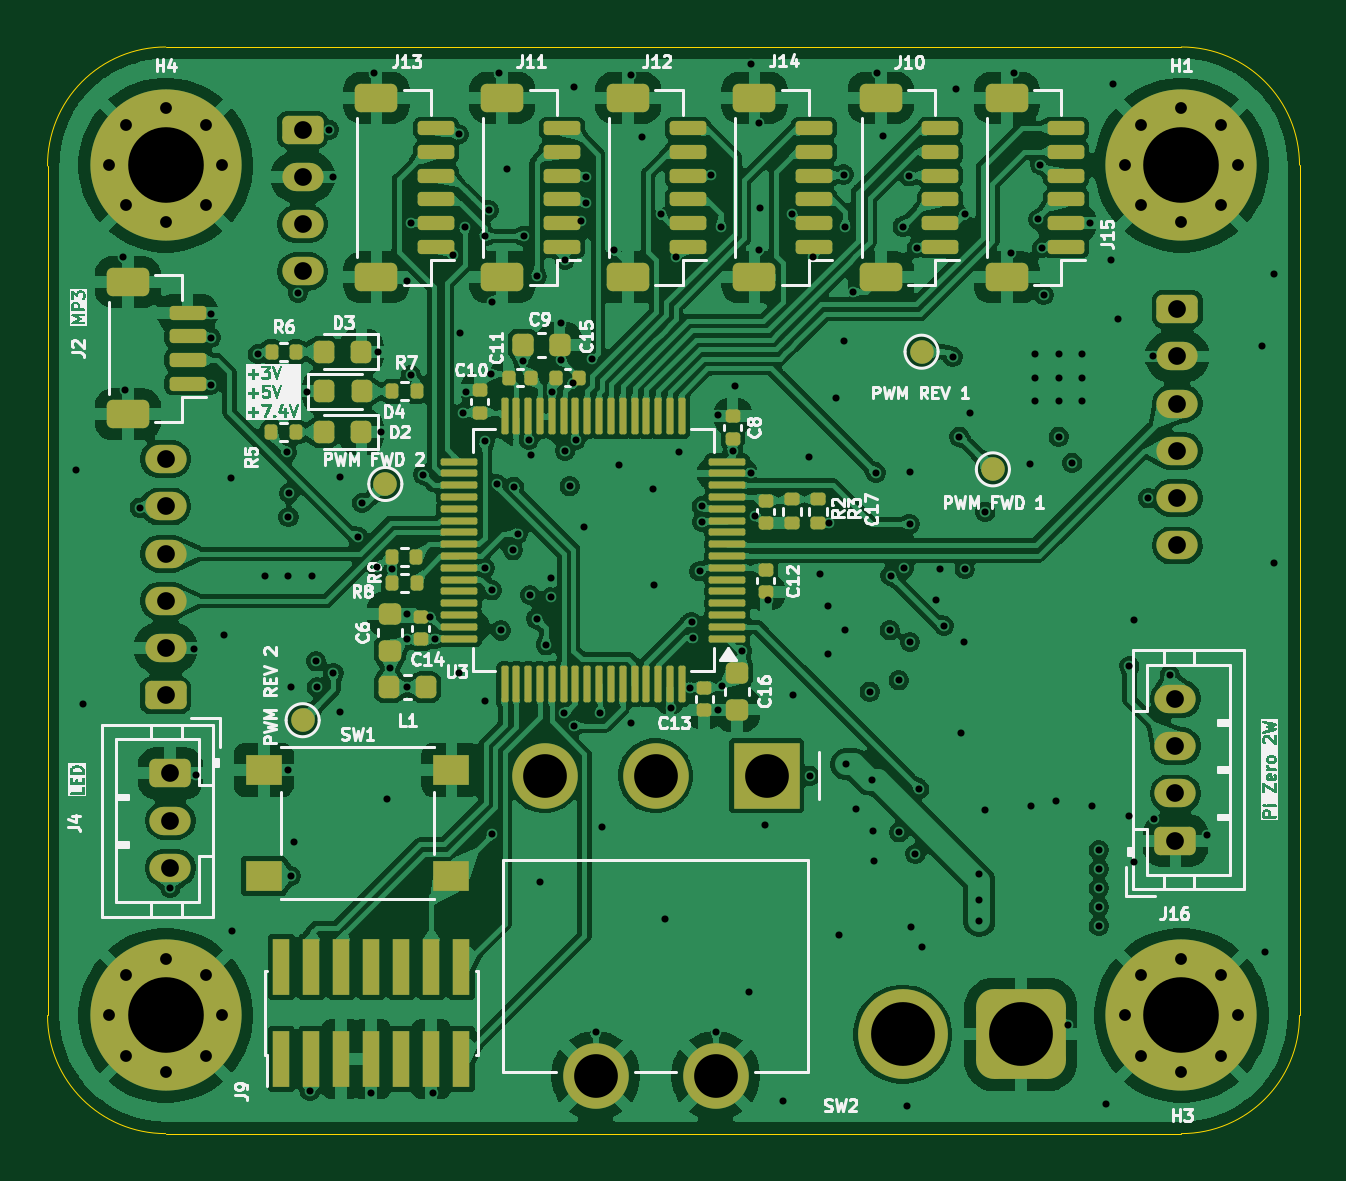
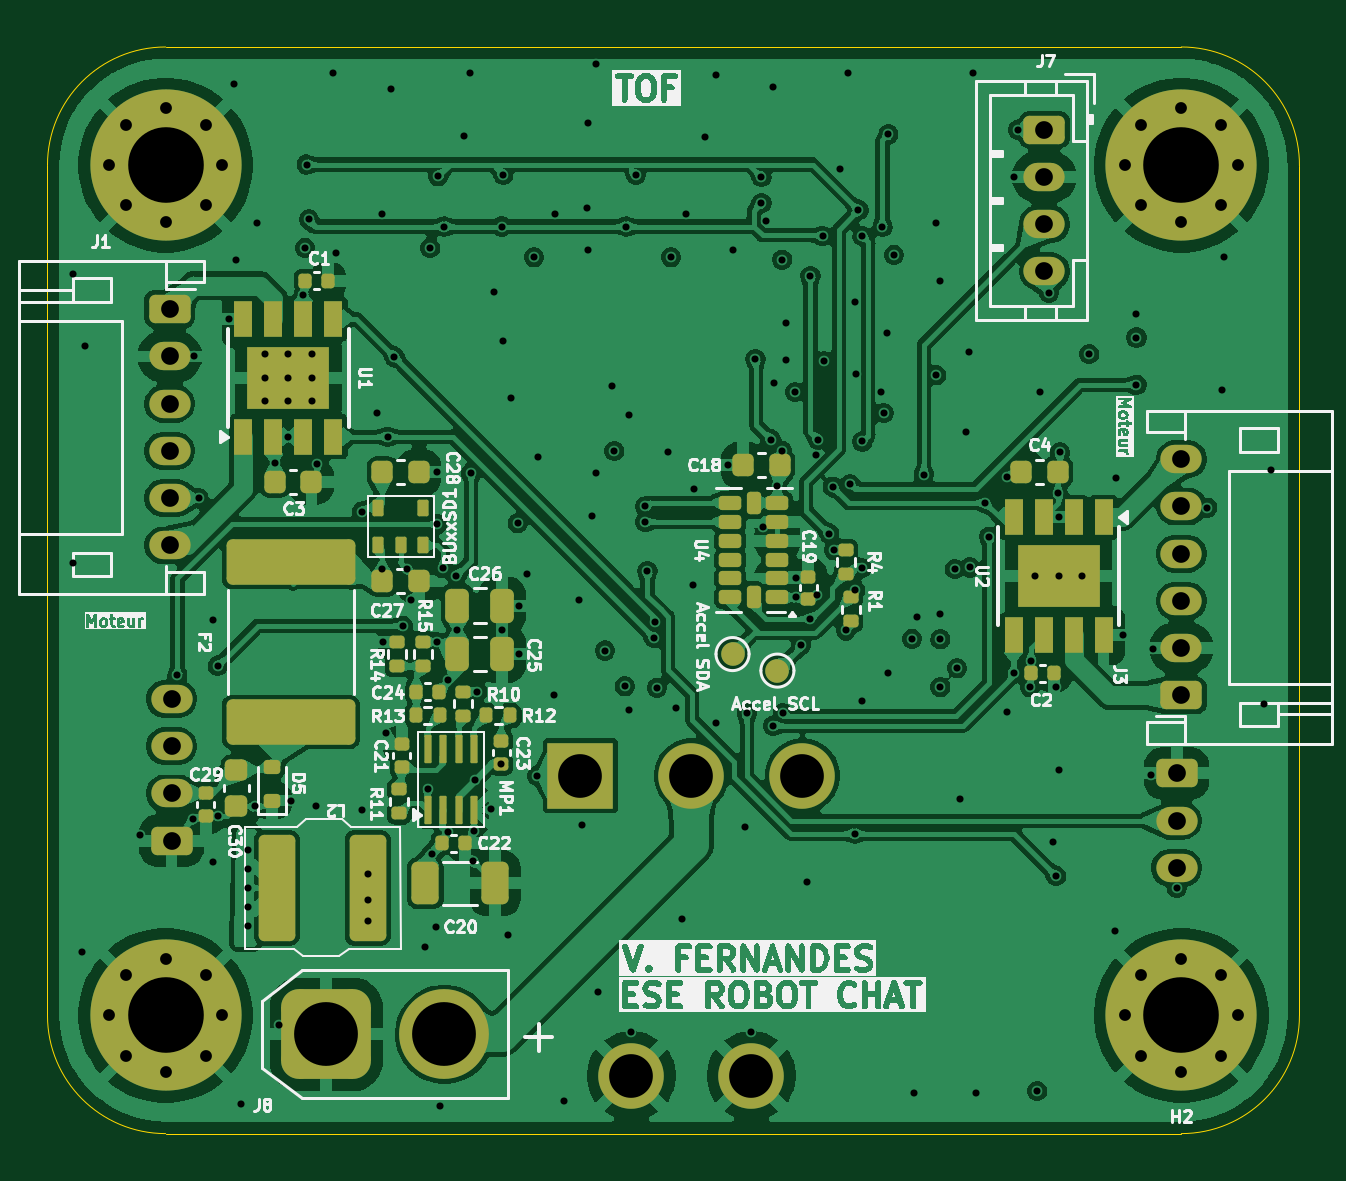
Circuit board: 13 layer files. Board 53.0 x 46.0 mm.
- bottom_copper: PCB projet ESE-B_Cu.gbr (399872 bytes)
- bottom_mask: PCB projet ESE-B_Mask.gbr (8947 bytes)
- paste: PCB projet ESE-B_Paste.gbr (6440 bytes)
- bottom_silk: PCB projet ESE-B_Silkscreen.gbr (140794 bytes)
- outline: PCB projet ESE-Edge_Cuts.gbr (989 bytes)
- top_copper: PCB projet ESE-F_Cu.gbr (463016 bytes)
- top_mask: PCB projet ESE-F_Mask.gbr (10545 bytes)
- paste: PCB projet ESE-F_Paste.gbr (7922 bytes)
- top_silk: PCB projet ESE-F_Silkscreen.gbr (98565 bytes)
- inner_copper: PCB projet ESE-In1_Cu.gbr (138722 bytes)
- inner_copper: PCB projet ESE-In2_Cu.gbr (262685 bytes)
- drill: PCB projet ESE-NPTH.drl (269 bytes)
- drill: PCB projet ESE-PTH.drl (5018 bytes)

=== bottom_copper: PCB projet ESE-B_Cu.gbr (399872 bytes, source omitted) ===
=== bottom_mask: PCB projet ESE-B_Mask.gbr (8947 bytes, source omitted) ===
=== paste: PCB projet ESE-B_Paste.gbr (6440 bytes, source omitted) ===
=== bottom_silk: PCB projet ESE-B_Silkscreen.gbr (140794 bytes, source omitted) ===
=== outline: PCB projet ESE-Edge_Cuts.gbr ===
%TF.GenerationSoftware,KiCad,Pcbnew,9.0.0*%
%TF.CreationDate,2025-10-01T14:09:25+02:00*%
%TF.ProjectId,PCB projet ESE,50434220-7072-46f6-9a65-74204553452e,rev?*%
%TF.SameCoordinates,Original*%
%TF.FileFunction,Profile,NP*%
%FSLAX46Y46*%
G04 Gerber Fmt 4.6, Leading zero omitted, Abs format (unit mm)*
G04 Created by KiCad (PCBNEW 9.0.0) date 2025-10-01 14:09:25*
%MOMM*%
%LPD*%
G01*
G04 APERTURE LIST*
%TA.AperFunction,Profile*%
%ADD10C,0.050000*%
%TD*%
G04 APERTURE END LIST*
D10*
X132000000Y-95000000D02*
G75*
G02*
X127000000Y-100000000I-5000000J0D01*
G01*
X79000000Y-59035534D02*
X79000000Y-95000000D01*
X127000000Y-100000000D02*
X84000000Y-100000000D01*
X84000000Y-53999874D02*
X127000000Y-54000000D01*
X132000000Y-59000000D02*
X132000000Y-95000000D01*
X127000000Y-54000000D02*
G75*
G02*
X132000000Y-59000000I0J-5000000D01*
G01*
X79000000Y-59035534D02*
G75*
G02*
X84000000Y-53999874I5000000J35534D01*
G01*
X84000000Y-100000000D02*
G75*
G02*
X79000000Y-95000000I0J5000000D01*
G01*
M02*

=== top_copper: PCB projet ESE-F_Cu.gbr (463016 bytes, source omitted) ===
=== top_mask: PCB projet ESE-F_Mask.gbr (10545 bytes, source omitted) ===
=== paste: PCB projet ESE-F_Paste.gbr (7922 bytes, source omitted) ===
=== top_silk: PCB projet ESE-F_Silkscreen.gbr (98565 bytes, source omitted) ===
=== inner_copper: PCB projet ESE-In1_Cu.gbr (138722 bytes, source omitted) ===
=== inner_copper: PCB projet ESE-In2_Cu.gbr (262685 bytes, source omitted) ===
=== drill: PCB projet ESE-NPTH.drl ===
M48
; DRILL file {KiCad 9.0.0} date 2025-10-01T14:10:31+0200
; FORMAT={-:-/ absolute / metric / decimal}
; #@! TF.CreationDate,2025-10-01T14:10:31+02:00
; #@! TF.GenerationSoftware,Kicad,Pcbnew,9.0.0
; #@! TF.FileFunction,NonPlated,1,4,NPTH
FMAT,2
METRIC
%
G90
G05
M30

=== drill: PCB projet ESE-PTH.drl ===
M48
; DRILL file {KiCad 9.0.0} date 2025-10-01T14:10:31+0200
; FORMAT={-:-/ absolute / metric / decimal}
; #@! TF.CreationDate,2025-10-01T14:10:31+02:00
; #@! TF.GenerationSoftware,Kicad,Pcbnew,9.0.0
; #@! TF.FileFunction,Plated,1,4,PTH
FMAT,2
METRIC
; #@! TA.AperFunction,Plated,PTH,ViaDrill
T1C0.300
; #@! TA.AperFunction,Plated,PTH,ComponentDrill
T2C0.500
; #@! TA.AperFunction,Plated,PTH,ComponentDrill
T3C0.750
; #@! TA.AperFunction,Plated,PTH,ComponentDrill
T4C1.850
; #@! TA.AperFunction,Plated,PTH,ComponentDrill
T5C2.700
; #@! TA.AperFunction,Plated,PTH,ComponentDrill
T6C3.200
%
G90
G05
T1
X80.2Y-71.925
X80.5Y-81.825
X82.2Y-62.9
X82.3Y-68.5
X82.9Y-73.5
X84.2Y-89.6
X85.2Y-79.5
X85.3Y-84.8
X85.9Y-65.3
X85.9Y-66.3
X85.9Y-68.3
X86.475Y-78.9
X86.75Y-72.25
X86.825Y-91.425
X87.9Y-67.0
X88.2Y-76.4
X89.141Y-71.159
X89.2Y-73.9
X89.2Y-76.4
X89.2Y-84.6
X89.225Y-72.9
X89.3Y-81.1
X89.3Y-89.1
X89.425Y-87.65
X89.6Y-64.4
X90.0Y-68.6
X90.1Y-98.2
X90.2Y-76.4
X90.36Y-80.0
X90.4Y-81.1
X90.9Y-57.5
X91.1Y-59.5
X91.105Y-80.5
X91.4Y-72.2
X91.4Y-82.15
X92.129Y-74.729
X92.3Y-73.3
X92.7Y-98.3
X92.8Y-55.1
X92.959Y-76.034
X93.0Y-66.9
X93.1Y-70.3
X93.375Y-85.825
X93.5Y-80.3
X93.59Y-76.1
X94.2Y-63.9
X94.2Y-78.0
X94.2Y-79.08
X94.2Y-81.1
X94.375Y-67.9
X94.4Y-61.45
X94.9Y-72.1
X95.186Y-78.12
X95.3Y-98.3
X95.4Y-79.05
X96.164Y-62.8
X96.4Y-57.7
X96.4Y-80.5
X96.475Y-66.125
X96.6Y-69.5
X96.653Y-61.614
X96.7Y-68.6
X97.5Y-62.0
X97.5Y-70.7
X97.5Y-81.675
X97.516Y-76.052
X97.669Y-60.908
X97.786Y-67.861
X97.8Y-64.8
X97.8Y-77.0
X97.827Y-87.3
X98.025Y-72.5
X98.1Y-55.1
X98.2Y-78.7
X98.45Y-59.15
X98.7Y-75.3
X98.757Y-72.614
X98.9Y-74.6
X99.125Y-67.3
X99.175Y-62.0
X99.37Y-70.618
X99.425Y-77.2
X99.477Y-71.26
X99.7Y-63.7
X99.7Y-78.2
X99.85Y-89.35
X100.1Y-79.325
X100.3Y-76.5
X100.3Y-77.3
X100.35Y-68.6
X100.74Y-67.26
X100.75Y-65.7
X100.875Y-82.2
X100.9Y-63.0
X100.917Y-71.085
X101.1Y-72.6
X101.252Y-68.227
X101.271Y-82.729
X101.275Y-55.675
X101.37Y-70.618
X101.575Y-61.366
X101.7Y-74.3
X101.775Y-59.5
X101.775Y-60.6
X102.029Y-67.229
X102.2Y-95.7
X102.4Y-82.2
X102.475Y-87.025
X103.0Y-62.6
X103.2Y-71.7
X103.7Y-55.2
X103.7Y-82.6
X104.15Y-57.8
X104.625Y-72.7
X104.675Y-76.775
X104.95Y-61.075
X105.15Y-90.9
X105.396Y-82.003
X105.6Y-62.9
X105.75Y-71.14
X106.2Y-81.12
X106.264Y-78.337
X106.322Y-79.022
X106.6Y-76.2
X106.694Y-73.45
X106.7Y-74.1
X107.1Y-59.4
X107.3Y-95.7
X107.4Y-69.6
X107.4Y-82.08
X107.5Y-61.6
X107.562Y-81.062
X108.0Y-71.1
X108.1Y-68.35
X108.4Y-79.55
X108.7Y-94.025
X108.775Y-54.725
X108.78Y-72.022
X108.956Y-73.836
X109.1Y-57.2
X109.1Y-62.6
X109.15Y-60.825
X109.375Y-86.925
X109.5Y-77.4
X110.15Y-98.625
X110.495Y-61.071
X110.55Y-81.45
X111.25Y-71.35
X111.275Y-84.85
X111.4Y-62.9
X111.7Y-76.3
X112.02Y-77.65
X112.02Y-79.7
X112.1Y-74.16
X112.375Y-68.875
X112.5Y-91.6
X112.7Y-59.4
X112.725Y-66.45
X112.75Y-78.68
X112.775Y-61.6
X112.8Y-84.36
X113.1Y-64.375
X113.225Y-86.275
X113.8Y-81.29
X113.887Y-85.013
X113.95Y-87.2
X113.975Y-88.475
X114.064Y-72.022
X114.1Y-55.1
X114.375Y-57.75
X114.65Y-78.69
X114.687Y-76.378
X115.031Y-80.814
X115.05Y-87.25
X115.2Y-61.6
X115.256Y-76.064
X115.4Y-98.85
X115.471Y-59.471
X115.5Y-72.0
X115.5Y-74.2
X115.51Y-79.19
X115.55Y-91.25
X115.74Y-88.16
X115.8Y-62.5
X115.9Y-85.4
X116.0Y-92.1
X116.6Y-77.4
X116.775Y-76.1
X116.95Y-78.498
X117.312Y-67.112
X117.475Y-55.775
X117.6Y-70.498
X117.65Y-83.025
X117.8Y-79.2
X117.825Y-61.075
X117.825Y-76.1
X118.05Y-69.475
X118.45Y-89.025
X118.45Y-90.1
X118.45Y-91.0
X118.7Y-73.675
X118.7Y-86.3
X119.8Y-62.7
X119.9Y-55.1
X120.584Y-71.635
X120.65Y-86.15
X120.8Y-67.0
X120.8Y-68.0
X120.8Y-69.0
X120.925Y-61.3
X121.033Y-58.975
X121.1Y-62.5
X121.165Y-64.5
X121.7Y-85.9
X121.8Y-67.0
X121.8Y-68.0
X121.8Y-69.0
X121.8Y-70.5
X122.2Y-95.4
X122.375Y-71.6
X122.8Y-67.0
X122.8Y-68.0
X122.8Y-69.0
X123.125Y-61.45
X123.2Y-86.15
X123.5Y-88.0
X123.5Y-88.8
X123.5Y-89.6
X123.5Y-90.4
X123.5Y-91.2
X123.8Y-98.75
X124.0Y-63.0
X124.125Y-55.55
X124.3Y-65.5
X124.8Y-80.2
X124.8Y-86.56
X125.0Y-88.5
X125.01Y-78.24
X125.6Y-73.1
X125.8Y-67.1
X125.825Y-86.675
X126.5Y-80.6
X128.1Y-87.35
X130.4Y-66.675
X130.55Y-92.325
X130.9Y-63.625
X130.925Y-75.85
T2
X81.6Y-59.0
X81.6Y-95.0
X82.303Y-57.303
X82.303Y-60.697
X82.303Y-93.303
X82.303Y-96.697
X84.0Y-56.6
X84.0Y-61.4
X84.0Y-92.6
X84.0Y-97.4
X85.697Y-57.303
X85.697Y-60.697
X85.697Y-93.303
X85.697Y-96.697
X86.4Y-59.0
X86.4Y-95.0
X124.6Y-59.0
X124.6Y-95.0
X125.303Y-57.303
X125.303Y-60.697
X125.303Y-93.303
X125.303Y-96.697
X127.0Y-56.6
X127.0Y-61.4
X127.0Y-92.6
X127.0Y-97.4
X128.697Y-57.303
X128.697Y-60.697
X128.697Y-93.303
X128.697Y-96.697
X129.4Y-59.0
X129.4Y-95.0
T3
X84.0Y-71.45
X84.0Y-73.45
X84.0Y-75.45
X84.0Y-77.45
X84.0Y-79.45
X84.0Y-81.45
X84.2Y-84.75
X84.2Y-86.75
X84.2Y-88.75
X89.8Y-57.5
X89.8Y-59.5
X89.8Y-61.5
X89.8Y-63.5
X126.75Y-81.6
X126.75Y-83.6
X126.75Y-85.6
X126.75Y-87.6
X126.825Y-65.1
X126.825Y-67.1
X126.825Y-69.1
X126.825Y-71.1
X126.825Y-73.1
X126.825Y-75.1
T4
X100.04Y-84.85
X102.2Y-97.55
X104.74Y-84.85
X107.28Y-97.55
X109.44Y-84.85
T5
X115.2Y-95.8
X120.2Y-95.8
T6
X84.0Y-59.0
X84.0Y-95.0
X127.0Y-59.0
X127.0Y-95.0
M30
